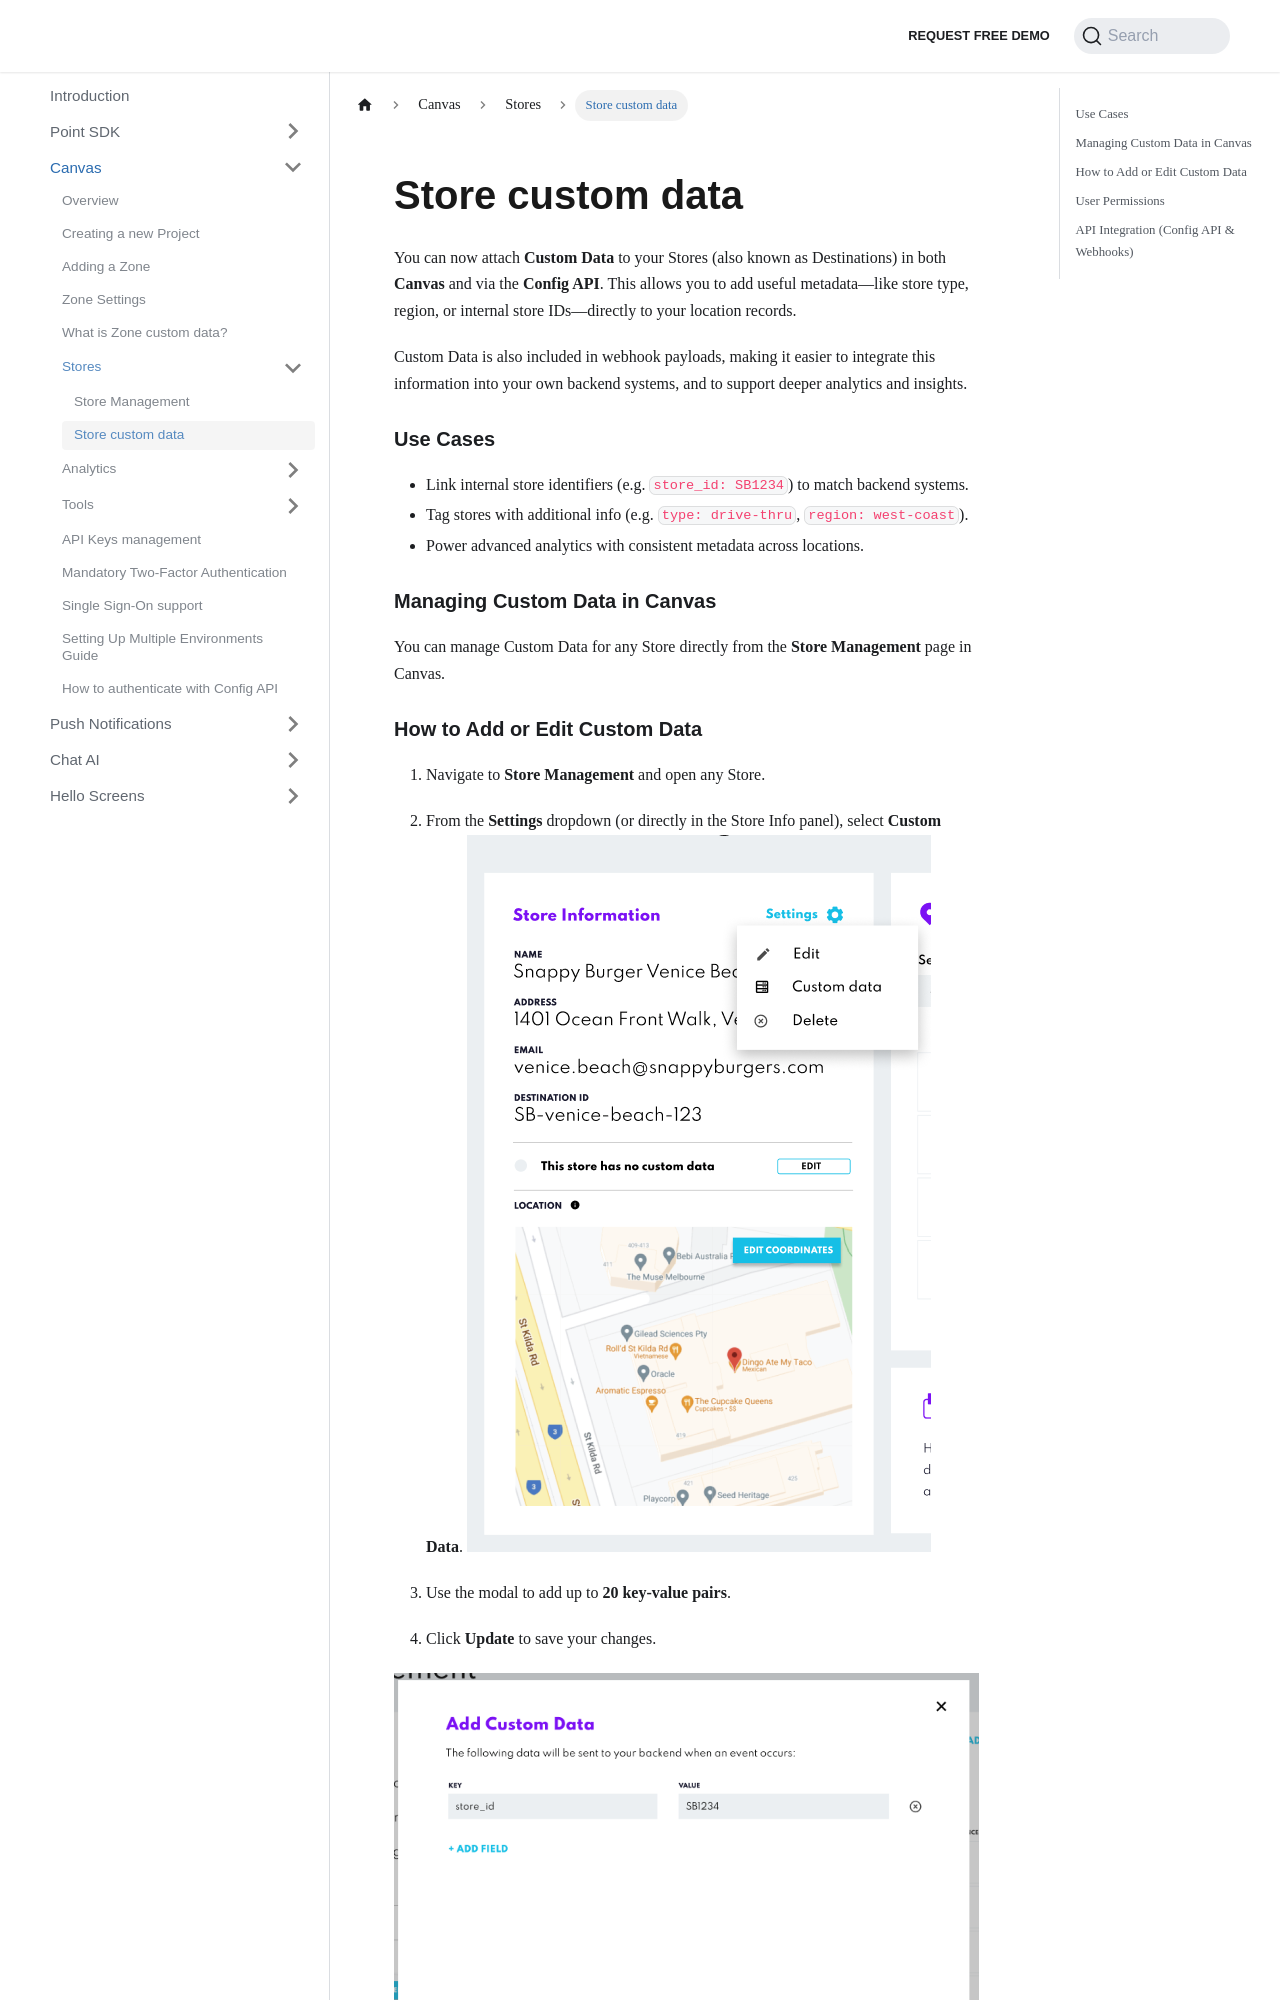

repository: Bluedot-Innovation/documentation · page: Canvas/Stores/Store custom data.html · generator: docusaurus

You can now attach **Custom Data** to your Stores (also known as Destinations) in both **Canvas** and via the **Config API**. This allows you to add useful metadata—like store type, region, or internal store IDs—directly to your location records.

Custom Data is also included in webhook payloads, making it easier to integrate this information into your own backend systems, and to support deeper analytics and insights.

### Use Cases

- Link internal store identifiers (e.g. `store_id: SB1234`) to match backend systems.
- Tag stores with additional info (e.g. `type: drive-thru`, `region: west-coast`).
- Power advanced analytics with consistent metadata across locations.

### Managing Custom Data in Canvas

You can manage Custom Data for any Store directly from the **Store Management** page in Canvas.

### How to Add or Edit Custom Data

1. Navigate to **Store Management** and open any Store.
2. From the **Settings** dropdown (or directly in the Store Info panel), select **Custom Data**.
![](../../assets/store-custom-data-1.png)

3. Use the modal to add up to **20 key-value pairs**.
4. Click **Update** to save your changes.

![](../../assets/store-custom-data-2.png)

### User Permissions

**Admin** and **Write** users can add, edit, and delete Custom Data. **Read-Only** users can view the custom data, but can’t make changes
